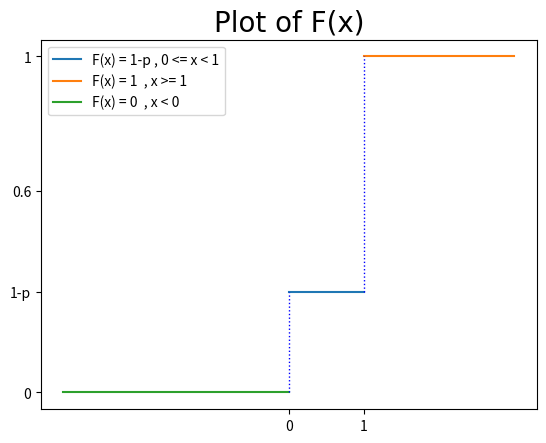

Recreate this plot in Python.
# here p = 0.7 , q = 0.3
import matplotlib.pyplot as plt
import numpy as np

x_1_points = np.array([0, 1])
y_1_points = np.array([0.3, 0.3])
plt.xticks([0,1,])
# plt.yticks([0,0.6,1,])

x_2_points = np.array([1, 3])
y_2_points = np.array([1, 1])

x_0_points = np.array([-3, 0])
y_0_points = np.array([0.001, 0.001])

# Add a title (specify font parameters with fontdict)
plt.title('Plot of F(x)', fontdict={'fontname': 'Comic Sans MS', 'fontsize': 20})

# plt.text(-3.1, 0.29, '1-p', fontsize = 10)

y = [0, 0.3, 0.6, 1]
labels = ['0', '1-p', '0.6', '1']
plt.yticks(y, labels, rotation ='horizontal')


plt.plot(x_1_points, y_1_points, label='F(x) = 1-p , 0 <= x < 1')
plt.plot(x_2_points, y_2_points, label='F(x) = 1  , x >= 1')
plt.plot(x_0_points, y_0_points, label='F(x) = 0  , x < 0')
plt.vlines(x=1, ymin=0.3, ymax=1, colors='blue', ls=':', lw=1)
plt.vlines(x=0, ymin=0, ymax=0.3, colors='blue', ls=':', lw=1)
plt.legend()

plt.savefig('mygraph.png', dpi=100)

plt.show()